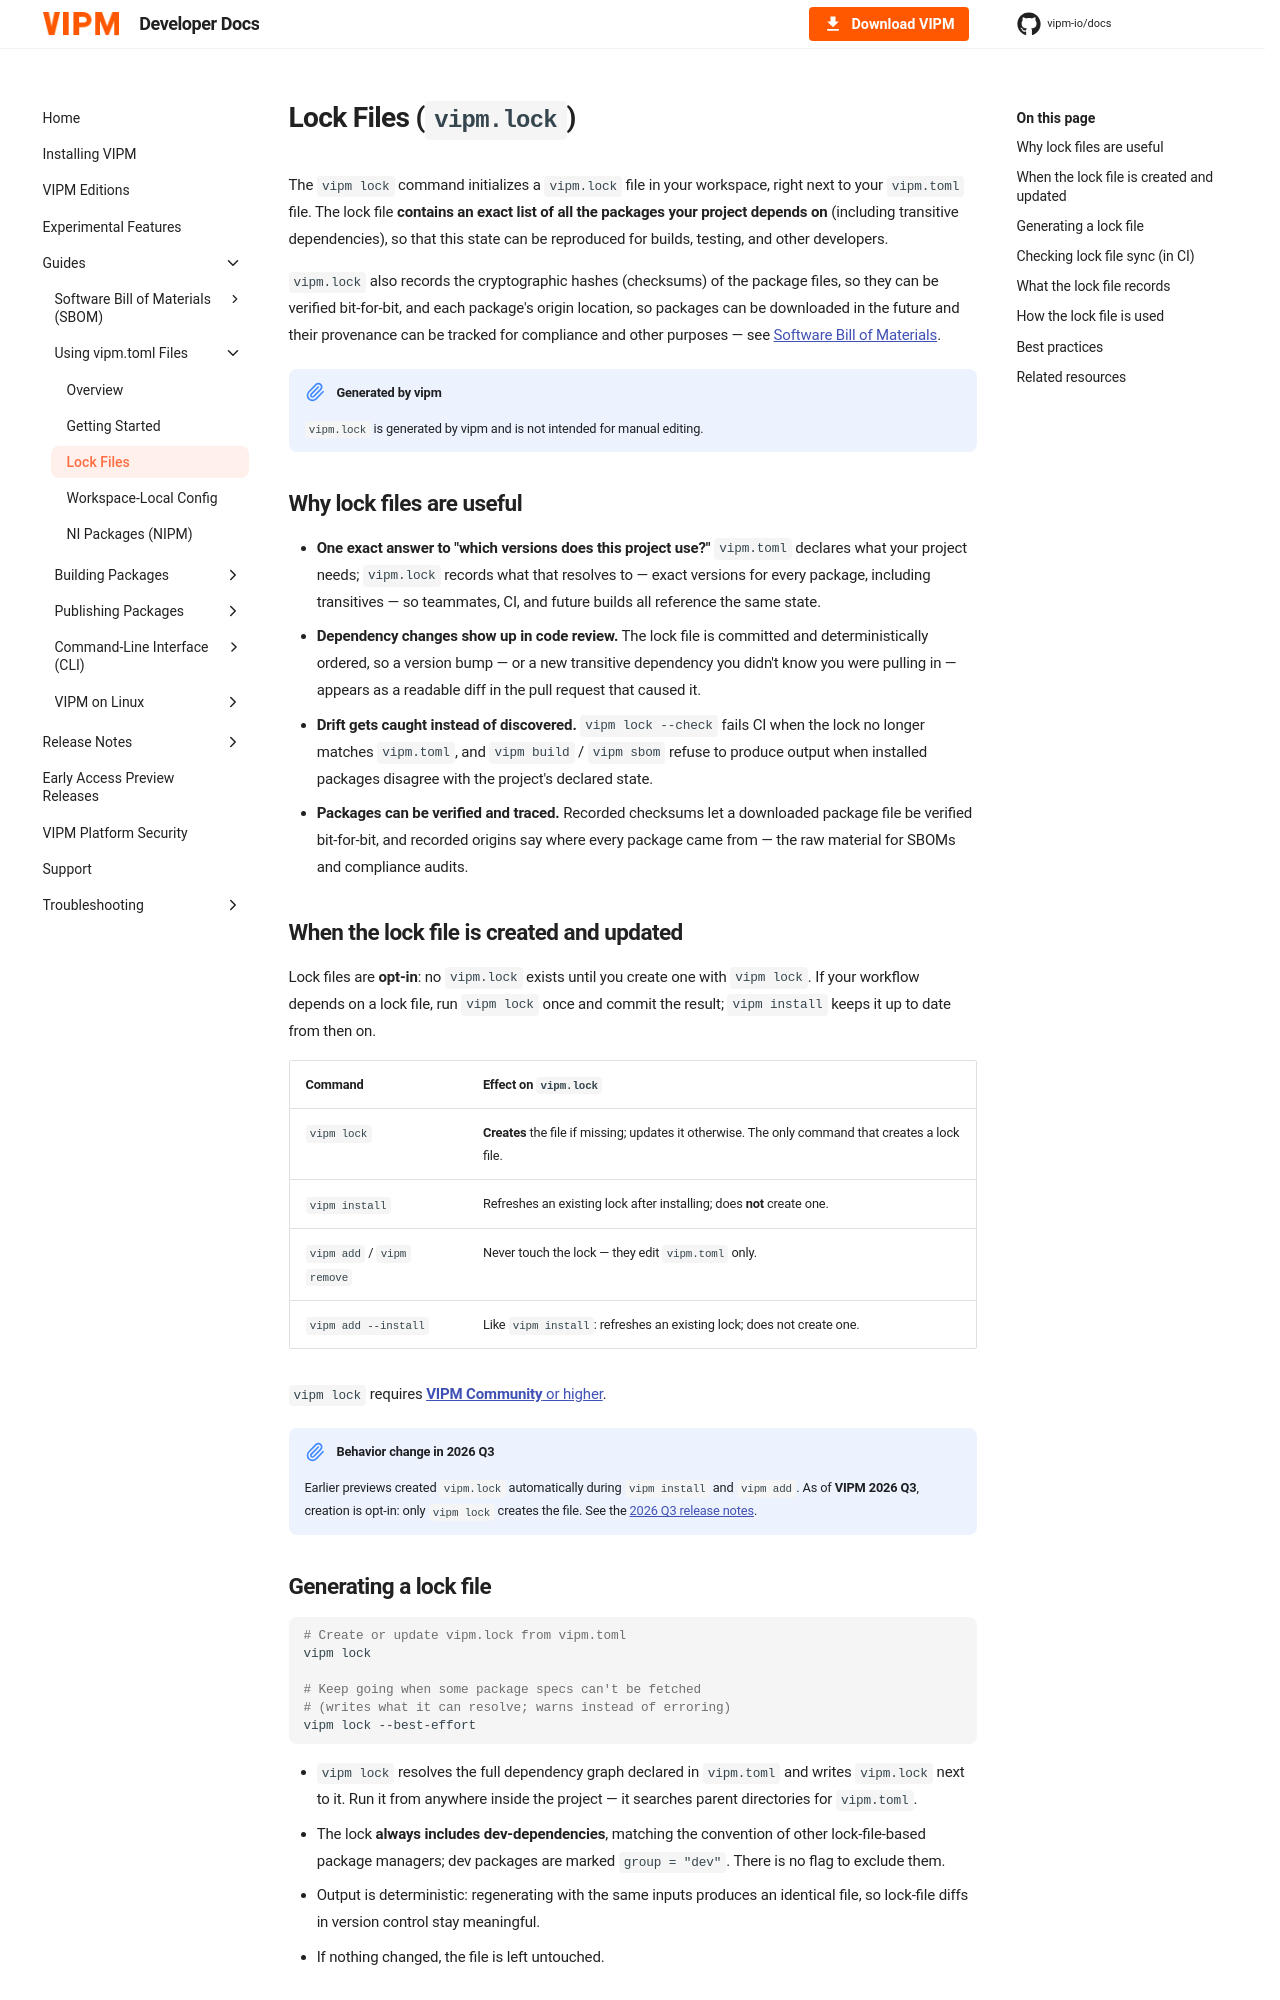

repository: vipm-io/docs · page: preview/vipm-toml/lock-files/index.html · generator: mkdocs

---
title: Lock Files
---

# Lock Files (`vipm.lock`)

The `vipm lock` command initializes a `vipm.lock` file in your workspace, right next to your `vipm.toml` file. The lock file **contains an exact list of all the packages your project depends on** (including transitive dependencies), so that this state can be reproduced for builds, testing, and other developers.

`vipm.lock` also records the cryptographic hashes (checksums) of the package files, so they can be verified bit-for-bit, and each package's origin location, so packages can be downloaded in the future and their provenance can be tracked for compliance and other purposes — see [Software Bill of Materials](../sbom/index.md).

!!! note "Generated by vipm"
    `vipm.lock` is generated by vipm and is not intended for manual editing.

## Why lock files are useful

- **One exact answer to "which versions does this project use?"** `vipm.toml` declares what your project needs; `vipm.lock` records what that resolves to — exact versions for every package, including transitives — so teammates, CI, and future builds all reference the same state.
- **Dependency changes show up in code review.** The lock file is committed and deterministically ordered, so a version bump — or a new transitive dependency you didn't know you were pulling in — appears as a readable diff in the pull request that caused it.
- **Drift gets caught instead of discovered.** `vipm lock --check` fails CI when the lock no longer matches `vipm.toml`, and `vipm build` / `vipm sbom` refuse to produce output when installed packages disagree with the project's declared state.
- **Packages can be verified and traced.** Recorded checksums let a downloaded package file be verified bit-for-bit, and recorded origins say where every package came from — the raw material for SBOMs and compliance audits.

## When the lock file is created and updated

Lock files are **opt-in**: no `vipm.lock` exists until you create one with `vipm lock`. If your workflow depends on a lock file, run `vipm lock` once and commit the result; `vipm install` keeps it up to date from then on.

| Command | Effect on `vipm.lock` |
|---------|-----------------------|
| `vipm lock` | **Creates** the file if missing; updates it otherwise. The only command that creates a lock file. |
| `vipm install` | Refreshes an existing lock after installing; does **not** create one. |
| `vipm add` / `vipm remove` | Never touch the lock — they edit `vipm.toml` only. |
| `vipm add --install` | Like `vipm install`: refreshes an existing lock; does not create one. |

`vipm lock` requires [**VIPM Community** or higher](../vipm-editions-comparison.md#available-editions).

!!! note "Behavior change in 2026 Q3"
    Earlier previews created `vipm.lock` automatically during `vipm install` and `vipm add`. As of **VIPM 2026 Q3**, creation is opt-in: only `vipm lock` creates the file. See the [2026 Q3 release notes](../release-notes/2026.3.md#vipmlock-creation-is-now-opt-in).
